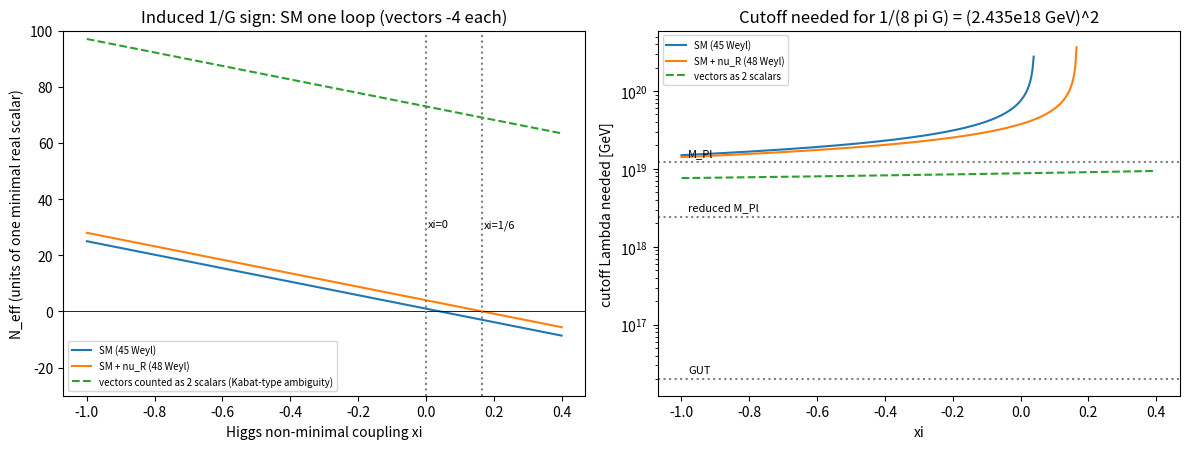

Write Python code to recreate this figure. (Note: this script raises an exception after producing the figure.)
import json, numpy as np, matplotlib; matplotlib.use('Agg'); import matplotlib.pyplot as plt
from math import pi
MBAR, MPL = 2.435e18, 1.22089e19
xi = np.linspace(-1, 0.4, 400)
fig, ax = plt.subplots(1, 2, figsize=(12, 4.6))
for nW, lab in [(45, 'SM (45 Weyl)'), (48, 'SM + nu_R (48 Weyl)')]:
    N = 4*6*(1/6-xi) + nW - 48
    ax[0].plot(xi, N, label=lab)
    L = np.where(N > 0, MBAR*np.sqrt(96*pi**2/np.where(N > 0, N, 1)), np.nan)
    ax[1].semilogy(xi, L, label=lab)
N2 = 4*6*(1/6-xi) + 45 + 24
ax[0].plot(xi, N2, '--', label='vectors counted as 2 scalars (Kabat-type ambiguity)')
ax[1].semilogy(xi, MBAR*np.sqrt(96*pi**2/N2), '--', label='vectors as 2 scalars')
ax[0].axhline(0, c='k', lw=.6); ax[0].axvline(0, c='gray', ls=':'); ax[0].axvline(1/6, c='gray', ls=':')
ax[0].text(0.005, 30, 'xi=0', fontsize=8); ax[0].text(0.17, 30, 'xi=1/6', fontsize=8)
ax[0].set_xlabel('Higgs non-minimal coupling xi'); ax[0].set_ylabel('N_eff (units of one minimal real scalar)')
ax[0].set_title('Induced 1/G sign: SM one loop (vectors -4 each)'); ax[0].legend(fontsize=7); ax[0].set_ylim(-30, 100)
for y, t in [(MPL, 'M_Pl'), (MBAR, 'reduced M_Pl'), (2e16, 'GUT')]:
    ax[1].axhline(y, c='gray', ls=':'); ax[1].text(-0.98, y*1.2, t, fontsize=8)
ax[1].set_xlabel('xi'); ax[1].set_ylabel('cutoff Lambda needed [GeV]'); ax[1].set_title('Cutoff needed for 1/(8 pi G) = (2.435e18 GeV)^2'); ax[1].legend(fontsize=7)
fig.tight_layout(); fig.savefig('figures/stage8_induced_G.png', dpi=110)
